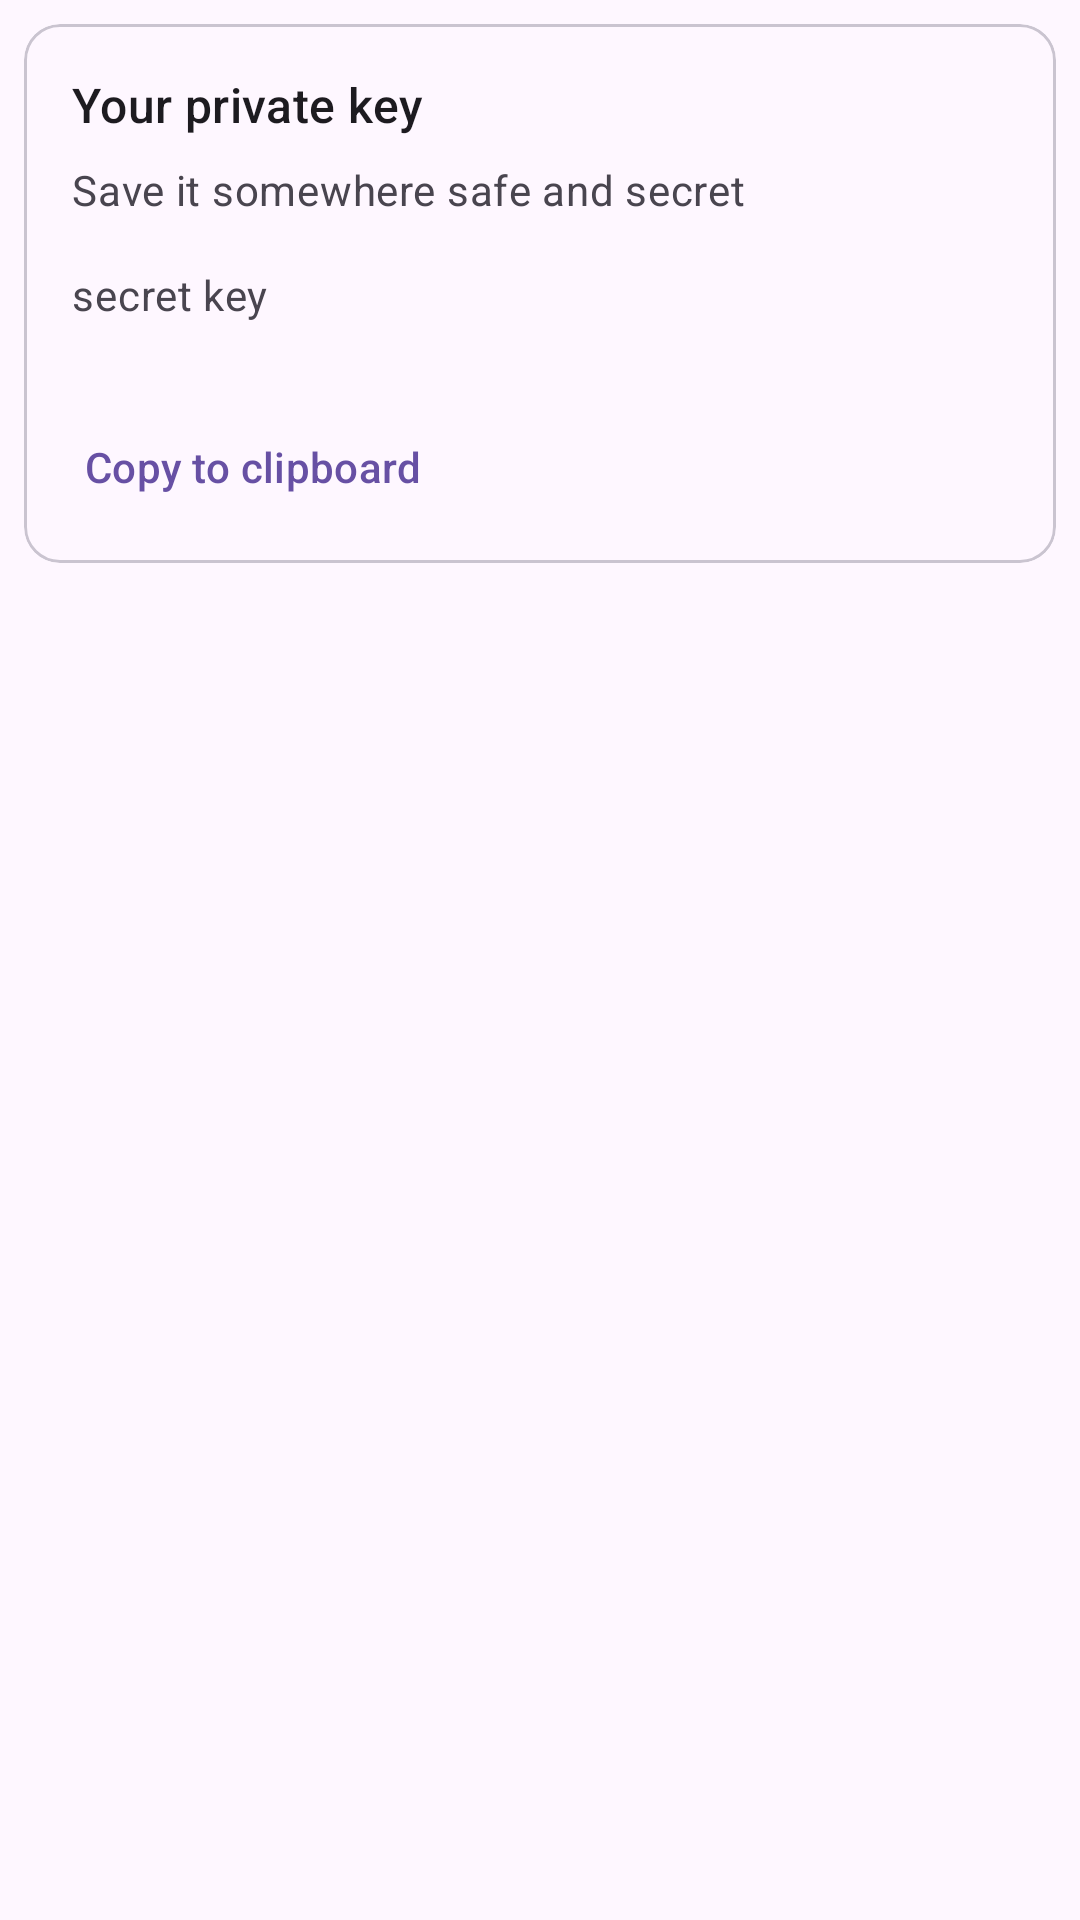

The Android layout XML behind this screen, and the referenced resources:
<!-- AndroidManifest.xml: application theme Theme.BillyStellarWallet -->
<!-- res/layout/activity_show_private_key.xml -->
<?xml version="1.0" encoding="utf-8"?>
<androidx.constraintlayout.widget.ConstraintLayout xmlns:android="http://schemas.android.com/apk/res/android"
    xmlns:app="http://schemas.android.com/apk/res-auto"
    xmlns:tools="http://schemas.android.com/tools"
    android:id="@+id/main"
    android:layout_width="match_parent"
    android:layout_height="match_parent"
    tools:context=".show.ShowPrivateKeyActivity">

    <com.google.android.material.card.MaterialCardView
        android:id="@+id/card"
        android:layout_width="match_parent"
        android:layout_height="wrap_content"
        android:layout_margin="8dp"
        app:layout_constraintEnd_toEndOf="parent"
        app:layout_constraintStart_toStartOf="parent"
        app:layout_constraintTop_toTopOf="parent">

        <LinearLayout
            android:layout_width="match_parent"
            android:layout_height="wrap_content"
            android:orientation="vertical">

            
            <ImageView
                android:layout_width="match_parent"
                android:layout_height="194dp"
                android:scaleType="centerCrop"
                android:visibility="gone" />

            <LinearLayout
                android:layout_width="match_parent"
                android:layout_height="wrap_content"
                android:orientation="vertical"
                android:padding="16dp">

                
                <TextView
                    android:layout_width="wrap_content"
                    android:layout_height="wrap_content"
                    android:text="Your private key"
                    android:textAppearance="?attr/textAppearanceTitleMedium" />

                <TextView
                    android:layout_width="wrap_content"
                    android:layout_height="wrap_content"
                    android:layout_marginTop="8dp"
                    android:text="Save it somewhere safe and secret"
                    android:textAppearance="?attr/textAppearanceBodyMedium"
                    android:textColor="?android:attr/textColorSecondary" />

                <TextView
                    android:id="@+id/secret_key_text"
                    android:layout_width="wrap_content"
                    android:layout_height="wrap_content"
                    android:layout_marginTop="16dp"
                    android:text="secret key"
                    android:textAppearance="?attr/textAppearanceBodyMedium"
                    android:textColor="?android:attr/textColorSecondary" />

            </LinearLayout>

            
            <LinearLayout
                android:layout_width="wrap_content"
                android:layout_height="wrap_content"
                android:layout_margin="8dp"
                android:orientation="horizontal">

                <com.google.android.material.button.MaterialButton
                    android:id="@+id/clipboard_button"
                    style="?attr/borderlessButtonStyle"
                    android:layout_width="wrap_content"
                    android:layout_height="wrap_content"
                    android:layout_marginEnd="8dp"
                    android:text="Copy to clipboard" />

            </LinearLayout>

        </LinearLayout>

    </com.google.android.material.card.MaterialCardView>

</androidx.constraintlayout.widget.ConstraintLayout>
<!-- resources referenced by this layout -->
<resources>
  <style name="Theme.BillyStellarWallet" parent="Base.Theme.BillyStellarWallet" />
  <style name="Base.Theme.BillyStellarWallet" parent="Theme.Material3.DayNight.NoActionBar">
          
          
      </style>
</resources>
